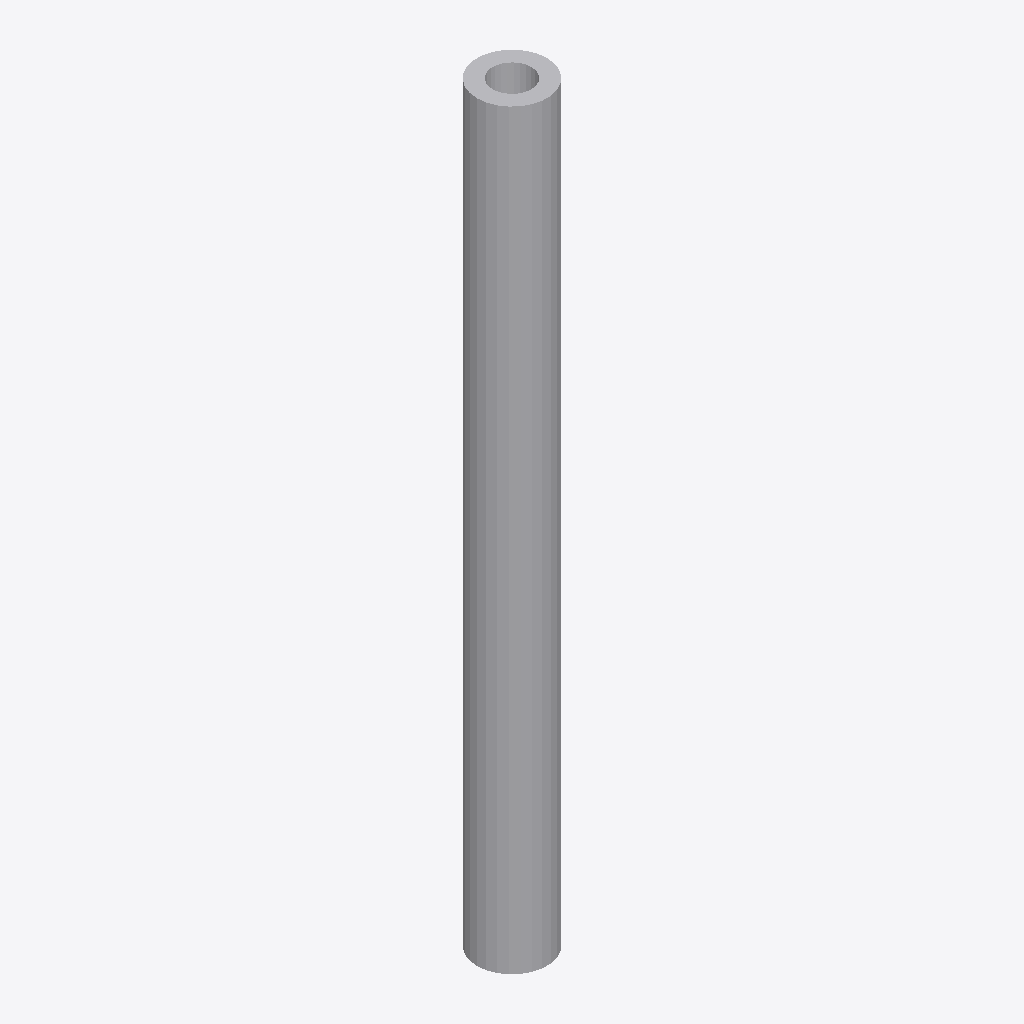
Isometric view of an IFC building model (IFC-SPF (STEP), schema IFC2X3, length unit millimetre), seen from the south-west, elements coloured by IFC class: 1 other element (light grey).
Extent 0.021 m × 0.021 m × 0.229 m (x, y, z). Elements (1): 1 IfcFlowSegment.

HEADER;
FILE_DESCRIPTION(('ViewDefinition [CoordinationView]'),'2;1');
FILE_NAME('/home/giovanni/IdeaProjects/ifc/ifc-out/geometries/shell.ifc','2020-10-08T19:34:39',(''),('Antea S.r.l.'),'IFC.JAVA 0.0.1-SNAPSHOT','Antea IFC Export 0.0.1-SNAPSHOT','');
FILE_SCHEMA(('IFC2X3'));
ENDSEC;
DATA;
#15=IFCPROJECT('0Zr$kgRGfAfBAW6CzVcmd$',#6,'05-ML-120-0-013-1/2"-02A-V',$,$,$,$,(#9),#14);
#16=IFCSITE('0F_yASjNn7BRtd9knQ88Rp',#6,$,$,$,$,$,$,.COMPLEX.,$,$,$,$,$);
#32=IFCFLOWSEGMENT('16_yOp7uD2Hv1Bi2Jh5ED2',#6,'Shell','{?  "CATEGORY" : "TUBTUBI",?  "ADESCR" : "TB5293154",?  "NCOR_ALLOW" : 3,?  "NDIAMETRO" : 21.34,?  "ASCHEDULE" : "160",?  "AMAT" : "CARBON STEEL",?  "ITIPO_STD" : "0-ANSI",?  "ITIPO_FAMSPEC" : "",?  "',$,#17,#31,$);
ENDSEC;
